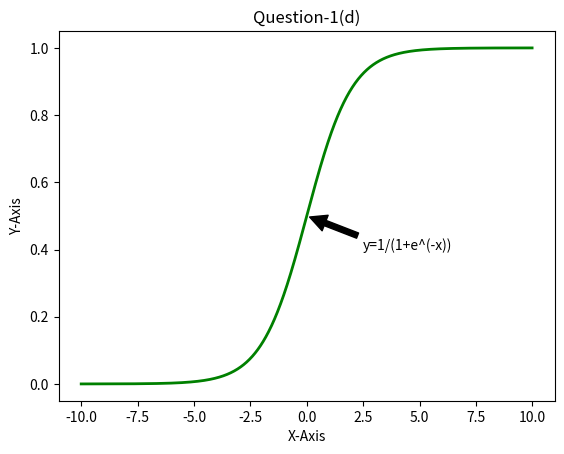

Python code for this plot:
#Importing the required libraries
import numpy as np
import matplotlib.pyplot as plt

#Creating a new figure
plt.figure()

#Initializing x and y values
x_values = np.arange(-10, 10, 0.01)
y_values = 1 / (1 + np.exp(-x_values))

#Plotting the values of x and y in the output
plt.plot(x_values, y_values, '-g', label = 'y=-log(x)', lw = 2)

#Annotating the graph
plt.annotate('y=1/(1+e^(-x))', xy=(0, 0.5), xytext=(2.5, 0.4),
            arrowprops = dict(facecolor='black', shrink=0.05))

#Inserting proper labels and title
plt.xlabel('X-Axis')
plt.ylabel('Y-Axis')
plt.title('Question-1(d)')

#Displaying the graph in the output
plt.show()